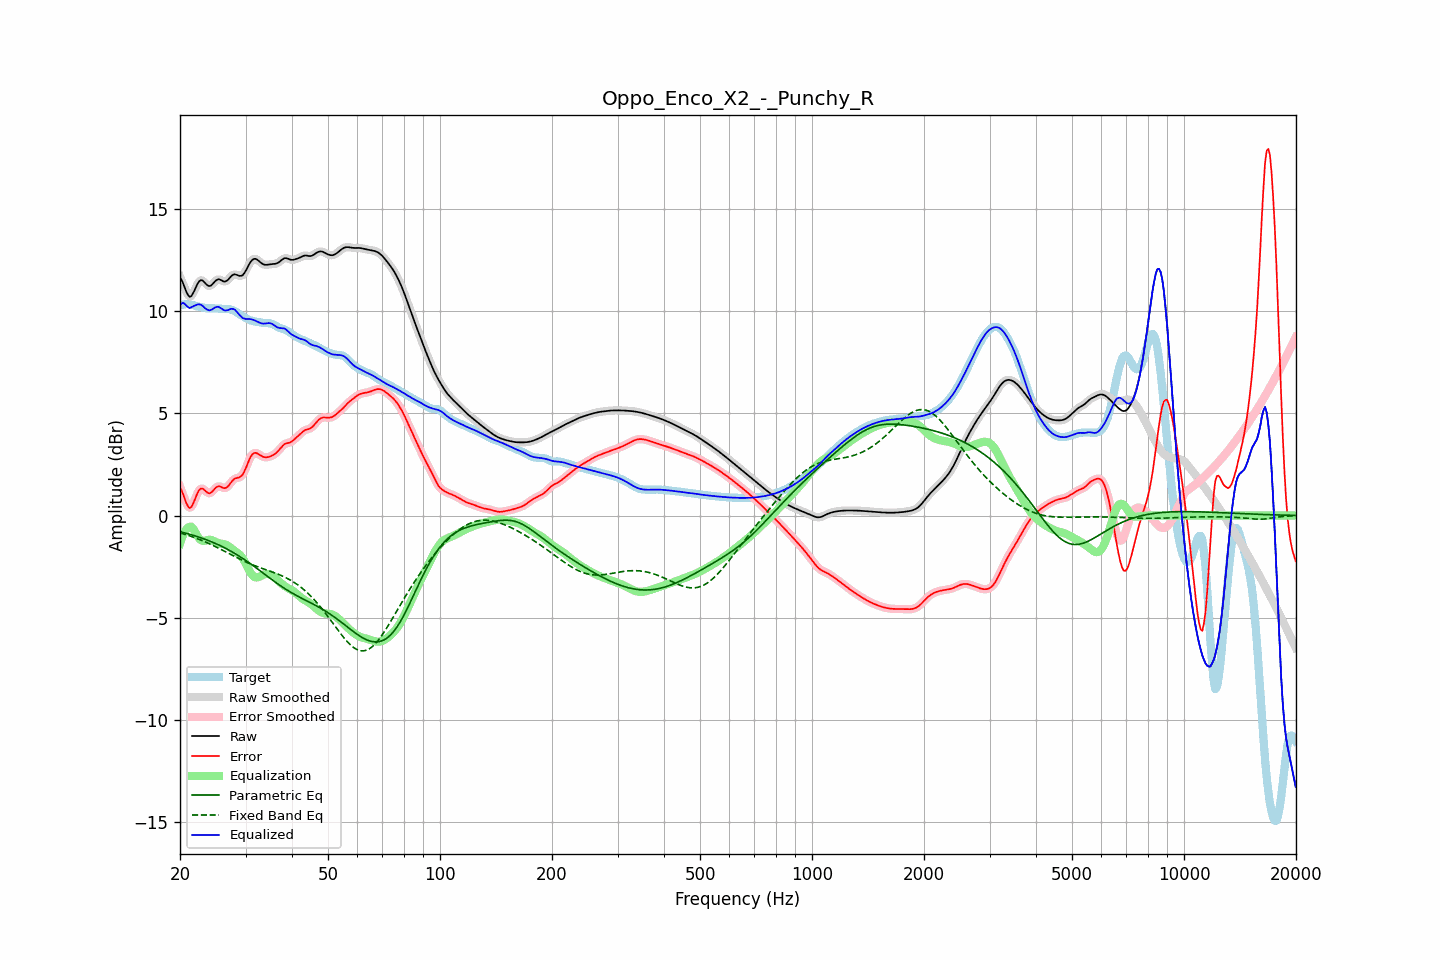

The file beside this chart, header and first rows:
frequency, raw, error, smoothed, error_smoothed, equalization, parametric_eq, fixed_band_eq, equalized_raw, equalized_smoothed, target
20.00, 11.65, 1.38, 11.68, 1.41, -1.37, -0.79, -0.85, 10.28, 10.31, 10.27
20.20, 11.51, 1.22, 11.49, 1.20, -1.14, -0.81, -0.87, 10.38, 10.35, 10.29
20.40, 11.34, 1.03, 11.30, 0.99, -0.94, -0.83, -0.89, 10.40, 10.36, 10.31
20.61, 11.13, 0.80, 11.13, 0.81, -0.79, -0.85, -0.92, 10.35, 10.34, 10.33
20.81, 10.93, 0.59, 10.93, 0.60, -0.67, -0.87, -0.94, 10.26, 10.27, 10.34
21.02, 10.78, 0.45, 10.78, 0.44, -0.59, -0.89, -0.97, 10.19, 10.19, 10.33
21.23, 10.69, 0.36, 10.71, 0.39, -0.55, -0.92, -0.99, 10.14, 10.16, 10.33
21.44, 10.72, 0.41, 10.73, 0.42, -0.54, -0.94, -1.02, 10.18, 10.19, 10.31
21.66, 10.85, 0.56, 10.84, 0.55, -0.63, -0.96, -1.05, 10.22, 10.21, 10.29
21.87, 11.00, 0.73, 11.00, 0.74, -0.75, -0.99, -1.08, 10.25, 10.26, 10.26
22.09, 11.18, 0.93, 11.18, 0.93, -0.88, -1.01, -1.11, 10.29, 10.29, 10.24
22.31, 11.34, 1.12, 11.34, 1.11, -1.02, -1.04, -1.14, 10.32, 10.31, 10.22
22.54, 11.46, 1.25, 11.45, 1.25, -1.13, -1.06, -1.17, 10.32, 10.32, 10.21
22.76, 11.51, 1.32, 11.50, 1.31, -1.21, -1.09, -1.20, 10.30, 10.30, 10.19
22.99, 11.49, 1.32, 11.48, 1.31, -1.24, -1.12, -1.23, 10.26, 10.25, 10.17
23.22, 11.42, 1.26, 11.42, 1.26, -1.24, -1.14, -1.27, 10.18, 10.18, 10.16
23.45, 11.33, 1.19, 11.34, 1.19, -1.22, -1.17, -1.30, 10.11, 10.12, 10.15
23.69, 11.26, 1.12, 11.26, 1.12, -1.20, -1.20, -1.33, 10.06, 10.06, 10.14
23.92, 11.22, 1.09, 11.22, 1.09, -1.19, -1.23, -1.37, 10.03, 10.04, 10.13
24.16, 11.23, 1.10, 11.24, 1.11, -1.19, -1.26, -1.41, 10.04, 10.05, 10.13
24.40, 11.29, 1.16, 11.30, 1.17, -1.21, -1.30, -1.44, 10.08, 10.08, 10.13
24.65, 11.38, 1.25, 11.38, 1.25, -1.25, -1.33, -1.48, 10.13, 10.13, 10.13
24.89, 11.47, 1.34, 11.46, 1.34, -1.29, -1.36, -1.52, 10.18, 10.18, 10.13
25.14, 11.52, 1.40, 11.52, 1.40, -1.32, -1.40, -1.56, 10.20, 10.20, 10.12
25.39, 11.56, 1.44, 11.54, 1.43, -1.35, -1.44, -1.60, 10.21, 10.19, 10.12
25.65, 11.53, 1.42, 11.53, 1.42, -1.37, -1.47, -1.63, 10.16, 10.16, 10.11
25.91, 11.49, 1.38, 11.49, 1.38, -1.38, -1.51, -1.67, 10.11, 10.11, 10.10
26.16, 11.44, 1.34, 11.45, 1.35, -1.39, -1.55, -1.72, 10.05, 10.06, 10.10
26.43, 11.43, 1.34, 11.44, 1.34, -1.41, -1.59, -1.76, 10.02, 10.03, 10.10
26.69, 11.47, 1.38, 11.47, 1.37, -1.44, -1.63, -1.80, 10.03, 10.03, 10.10
26.96, 11.53, 1.44, 11.54, 1.45, -1.49, -1.67, -1.84, 10.05, 10.05, 10.09
27.23, 11.63, 1.54, 11.63, 1.54, -1.54, -1.72, -1.88, 10.08, 10.08, 10.08
27.50, 11.71, 1.65, 11.71, 1.65, -1.61, -1.76, -1.92, 10.11, 10.10, 10.06
27.77, 11.77, 1.74, 11.77, 1.73, -1.67, -1.80, -1.96, 10.10, 10.10, 10.03
28.05, 11.80, 1.80, 11.79, 1.79, -1.73, -1.85, -2.00, 10.07, 10.06, 9.99
28.33, 11.77, 1.83, 11.77, 1.83, -1.78, -1.90, -2.04, 9.99, 9.99, 9.95
28.62, 11.75, 1.85, 11.75, 1.85, -1.84, -1.95, -2.08, 9.91, 9.90, 9.90
28.90, 11.71, 1.87, 11.72, 1.87, -1.91, -2.00, -2.12, 9.81, 9.81, 9.85
29.19, 11.72, 1.92, 11.72, 1.92, -1.99, -2.05, -2.16, 9.73, 9.73, 9.79
29.48, 11.75, 2.00, 11.76, 2.02, -2.09, -2.10, -2.20, 9.65, 9.67, 9.74
29.78, 11.85, 2.16, 11.85, 2.15, -2.22, -2.15, -2.23, 9.63, 9.63, 9.70
30.08, 11.97, 2.32, 11.98, 2.33, -2.36, -2.20, -2.27, 9.61, 9.61, 9.65
30.38, 12.13, 2.52, 12.13, 2.52, -2.52, -2.26, -2.30, 9.61, 9.61, 9.61
30.68, 12.28, 2.72, 12.28, 2.71, -2.67, -2.31, -2.34, 9.61, 9.60, 9.57
30.99, 12.41, 2.87, 12.41, 2.87, -2.81, -2.37, -2.37, 9.60, 9.60, 9.54
31.30, 12.50, 2.98, 12.50, 2.98, -2.92, -2.42, -2.40, 9.58, 9.58, 9.51
31.61, 12.54, 3.05, 12.54, 3.05, -2.99, -2.48, -2.44, 9.56, 9.55, 9.50
31.93, 12.55, 3.07, 12.54, 3.06, -3.02, -2.54, -2.47, 9.52, 9.52, 9.48
32.24, 12.51, 3.04, 12.51, 3.04, -3.03, -2.60, -2.50, 9.48, 9.48, 9.47
32.57, 12.45, 3.00, 12.45, 3.00, -3.00, -2.65, -2.53, 9.45, 9.44, 9.45
32.89, 12.38, 2.94, 12.38, 2.95, -2.97, -2.71, -2.55, 9.41, 9.41, 9.44
33.22, 12.32, 2.90, 12.32, 2.90, -2.93, -2.77, -2.58, 9.39, 9.39, 9.42
33.55, 12.27, 2.86, 12.28, 2.86, -2.89, -2.83, -2.61, 9.38, 9.39, 9.41
33.89, 12.26, 2.85, 12.26, 2.85, -2.87, -2.89, -2.64, 9.39, 9.39, 9.41
34.23, 12.26, 2.85, 12.26, 2.85, -2.86, -2.95, -2.66, 9.40, 9.40, 9.41
34.57, 12.27, 2.86, 12.27, 2.86, -2.86, -3.01, -2.69, 9.41, 9.41, 9.41
34.92, 12.28, 2.89, 12.28, 2.89, -2.88, -3.07, -2.72, 9.40, 9.40, 9.40
35.27, 12.29, 2.92, 12.29, 2.92, -2.91, -3.13, -2.75, 9.38, 9.38, 9.37
35.62, 12.30, 2.96, 12.30, 2.96, -2.96, -3.18, -2.78, 9.34, 9.33, 9.34
35.97, 12.30, 3.01, 12.31, 3.01, -3.02, -3.24, -2.81, 9.28, 9.28, 9.30
... 635 more rows
